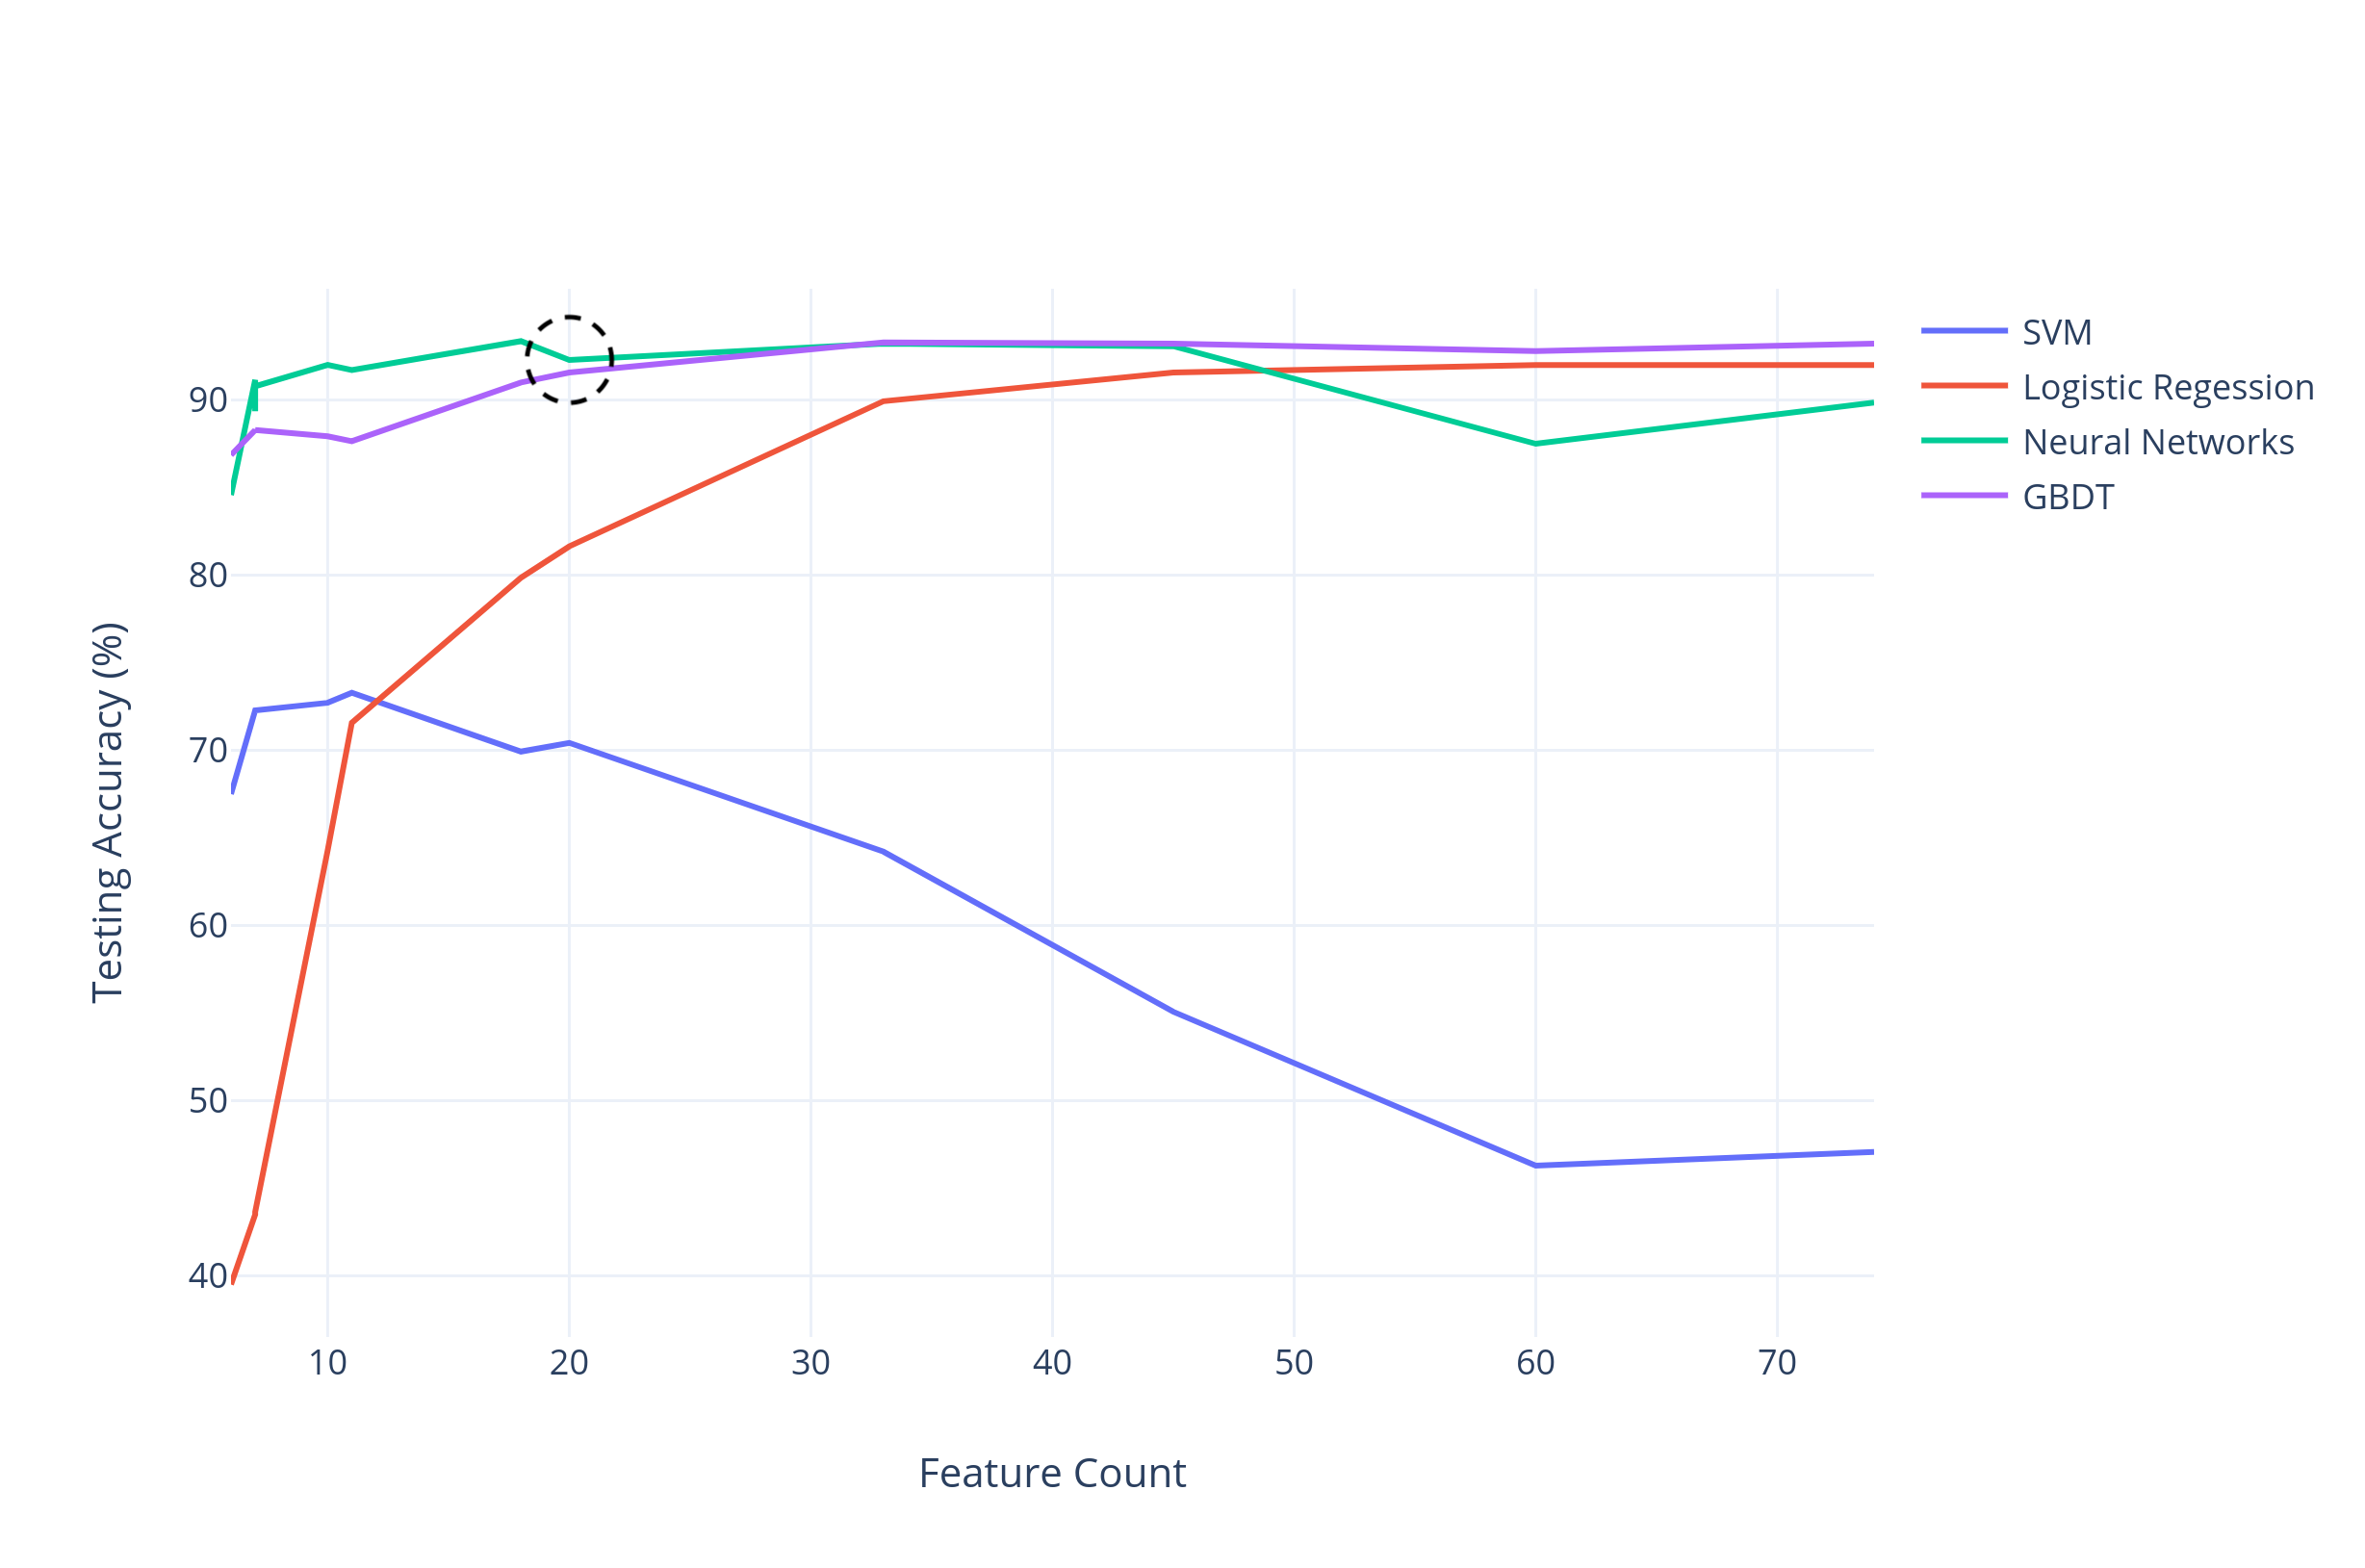

Source data for this figure (header and first rows):
svm, x; LogisticRegression, x; neural ne…, svm, y, LogisticRegression, y, neural networks, y, GradientBoostingClassifier, y
88, 1.929, 2.071, 12.57, 92.21
74, 47.07, 92.0, 89.86, 93.21
60, 46.29, 92.0, 87.5, 92.79
45, 55.07, 91.57, 93.07, 93.21
33, 64.21, 89.93, 93.21, 93.29
20, 70.43, 81.64, 92.29, 91.57
18, 69.93, 79.86, 93.36, 91.0
11, 73.29, 71.57, 91.71, 87.64
10, 72.71, 64.29, 92.0, 87.93
7, 72.29, 43.64, 90.79, 88.29
7, 72.29, 43.64, 89.36, 88.36
7, 72.29, 43.5, 91.14, 88.29
6, 67.5, 39.5, 84.57, 86.86
